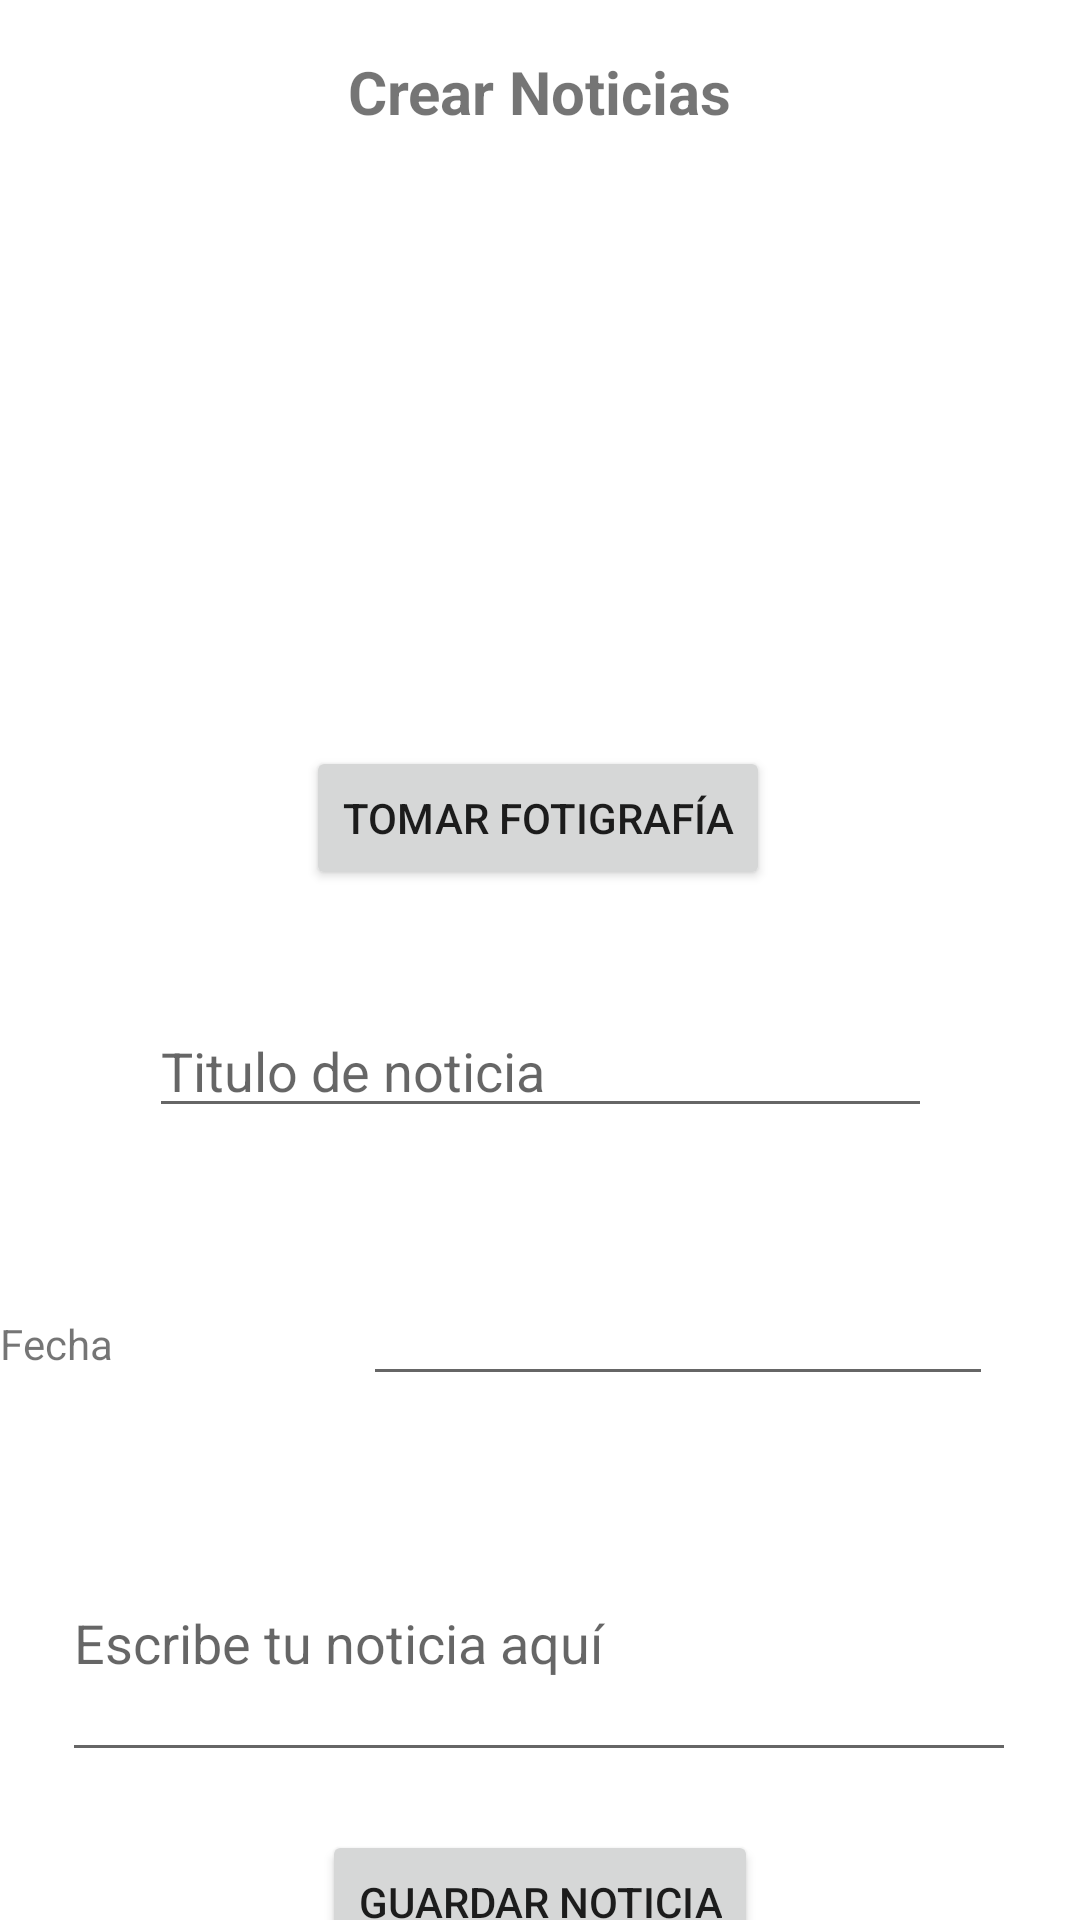

The Android layout XML behind this screen, and the referenced resources:
<!-- AndroidManifest.xml: application theme Theme.AplicaciónReporterosIndependientesConAndroidARICA -->
<!-- res/layout/activity_activiy_crear_noticia.xml -->
<?xml version="1.0" encoding="utf-8"?>
<androidx.constraintlayout.widget.ConstraintLayout xmlns:android="http://schemas.android.com/apk/res/android"
    xmlns:app="http://schemas.android.com/apk/res-auto"
    xmlns:tools="http://schemas.android.com/tools"
    android:layout_width="match_parent"
    android:layout_height="match_parent"
    tools:context=".Activity_CrearNoticia">

    <androidx.constraintlayout.widget.Guideline
        android:id="@+id/guideline3"
        android:layout_width="wrap_content"
        android:layout_height="wrap_content"
        android:orientation="horizontal"
        app:layout_constraintGuide_begin="307dp" />

    <androidx.constraintlayout.widget.Guideline
        android:id="@+id/guideline4"
        android:layout_width="wrap_content"
        android:layout_height="wrap_content"
        android:orientation="horizontal"
        app:layout_constraintGuide_begin="61dp" />

    <TextView
        android:id="@+id/MostrarTituloNoticia"
        android:layout_width="wrap_content"
        android:layout_height="wrap_content"
        android:text="Crear Noticias"
        android:textSize="20sp"
        android:textStyle="bold"
        app:layout_constraintBottom_toTopOf="@+id/guideline4"
        app:layout_constraintEnd_toEndOf="parent"
        app:layout_constraintStart_toStartOf="parent"
        app:layout_constraintTop_toTopOf="parent" />

    <androidx.constraintlayout.widget.Guideline
        android:id="@+id/guideline5"
        android:layout_width="wrap_content"
        android:layout_height="wrap_content"
        android:orientation="horizontal"
        app:layout_constraintGuide_begin="246dp" />

    <Button
        android:id="@+id/btnTomarFoto"
        android:layout_width="wrap_content"
        android:layout_height="wrap_content"
        android:onClick="tomarFoto"
        android:text="Tomar Fotigrafía"
        app:layout_constraintBottom_toTopOf="@+id/guideline3"
        app:layout_constraintEnd_toEndOf="parent"
        app:layout_constraintHorizontal_bias="0.497"
        app:layout_constraintStart_toStartOf="parent"
        app:layout_constraintTop_toTopOf="@+id/guideline5"
        app:layout_constraintVertical_bias="0.193" />

    <ImageView
        android:id="@+id/MostrarFotoNoticia"
        android:layout_width="189dp"
        android:layout_height="157dp"
        app:layout_constraintBottom_toTopOf="@+id/guideline5"
        app:layout_constraintEnd_toEndOf="parent"
        app:layout_constraintStart_toStartOf="parent"
        app:layout_constraintTop_toTopOf="@+id/guideline4"
        app:layout_constraintVertical_bias="0.516"
        tools:srcCompat="@tools:sample/avatars" />

    <androidx.constraintlayout.widget.Guideline
        android:id="@+id/guideline6"
        android:layout_width="wrap_content"
        android:layout_height="wrap_content"
        android:orientation="horizontal"
        app:layout_constraintGuide_begin="628dp" />

    <Button
        android:id="@+id/btnGuardarNoticia"
        android:layout_width="wrap_content"
        android:layout_height="wrap_content"
        android:text="Guardar Noticia"
        android:onClick="guardarNoticia"
        app:layout_constraintBottom_toBottomOf="parent"
        app:layout_constraintEnd_toEndOf="parent"
        app:layout_constraintStart_toStartOf="parent"
        app:layout_constraintTop_toTopOf="@+id/guideline6" />

    <EditText
        android:id="@+id/tituloNoticia"
        android:layout_width="261dp"
        android:layout_height="41dp"
        android:layout_marginTop="28dp"
        android:ems="10"
        android:hint="Titulo de noticia"
        android:inputType="textPersonName"
        app:layout_constraintBottom_toTopOf="@+id/guideline8"
        app:layout_constraintEnd_toEndOf="parent"
        app:layout_constraintStart_toStartOf="parent"
        app:layout_constraintTop_toTopOf="@+id/guideline3"
        app:layout_constraintVertical_bias="0.0" />

    <EditText
        android:id="@+id/textoNoticia"
        android:layout_width="318dp"
        android:layout_height="89dp"
        android:layout_marginBottom="24dp"
        android:ems="10"
        android:hint="Escribe tu noticia aquí"
        android:inputType="textImeMultiLine"
        app:layout_constraintBottom_toTopOf="@+id/guideline6"
        app:layout_constraintEnd_toEndOf="parent"
        app:layout_constraintHorizontal_bias="0.496"
        app:layout_constraintStart_toStartOf="parent"
        app:layout_constraintTop_toTopOf="@+id/guideline8"
        app:layout_constraintVertical_bias="0.892" />

    <androidx.constraintlayout.widget.Guideline
        android:id="@+id/guideline8"
        android:layout_width="wrap_content"
        android:layout_height="wrap_content"
        android:orientation="horizontal"
        app:layout_constraintGuide_begin="393dp" />

    <LinearLayout
        android:layout_width="409dp"
        android:layout_height="47dp"
        android:orientation="horizontal"
        app:layout_constraintBottom_toTopOf="@+id/textoNoticia"
        app:layout_constraintTop_toTopOf="@+id/guideline8"
        tools:layout_editor_absoluteX="1dp">

        <TextView
            android:id="@+id/textView10"
            android:layout_width="121dp"
            android:layout_height="wrap_content"
            android:text="Fecha" />

        <EditText
            android:id="@+id/tdFecha"
            android:layout_width="wrap_content"
            android:layout_height="wrap_content"
            android:ems="10"
            android:inputType="date" />
    </LinearLayout>

</androidx.constraintlayout.widget.ConstraintLayout>
<!-- resources referenced by this layout -->
<resources>
  <style name="Theme.AplicaciónReporterosIndependientesConAndroidARICA" parent="Theme.MaterialComponents.DayNight.DarkActionBar">
          
          <item name="colorPrimary">@color/purple_500</item>
          <item name="colorPrimaryVariant">@color/purple_700</item>
          <item name="colorOnPrimary">@color/white</item>
          
          <item name="colorSecondary">@color/teal_200</item>
          <item name="colorSecondaryVariant">@color/teal_700</item>
          <item name="colorOnSecondary">@color/black</item>
          
          <item name="android:statusBarColor" tools:targetApi="l">?attr/colorPrimaryVariant</item>
          
      </style>
  <!-- not gathered from this repository: default colours our renderer supplied (Android Studio template values) -->
  <color name="purple_500">#FF6200EE</color>
  <color name="purple_700">#FF3700B3</color>
  <color name="teal_200">#FF03DAC5</color>
  <color name="teal_700">#FF018786</color>
  <color name="black">#FF000000</color>
  <color name="white">#FFFFFFFF</color>
</resources>
